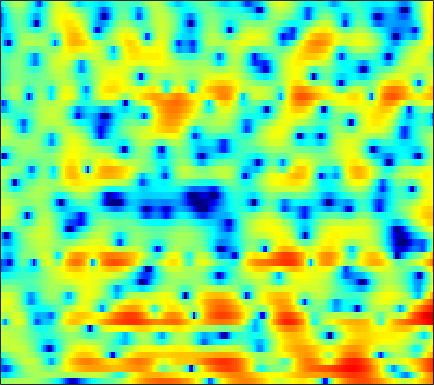

The data file committed next to this chart (first rows):
0.3096, 0.46857, 0.68128, 0.88208, 1.0195, 1.1928, 1.3466, 1.4608, 1.58, 1.6709, 1.7226, 1.7316, 1.7049, 1.6316, 1.5372, 1.3573, 1.1164, 0.89555, 0.54962, 0.11933, -0.40986, -0.85821, -1.5489, -2.3471
-6.549, -6.745, -6.68, -6.2, -5.626, -4.694, -3.7, -2.971, -2.066, -1.251, -0.5469, -0.08966, 0.4188, 0.8261, 1.069, 1.316, 1.483, 1.565, 1.619, 1.623, 1.59, 1.544, 1.464, 1.369
-11.41, -12.6, -13.35, -12.19, -10.41, -7.857, -5.587, -4.13, -2.491, -1.161, -0.1143, 0.5067, 1.128, 1.534, 1.703, 1.773, 1.665, 1.477, 1.107, 0.6327, 0.1178, -0.2404, -0.5629, -0.5896
-9.996, -8.162, -6.201, -4.583, -3.497, -2.172, -0.9786, -0.1721, 0.7583, 1.526, 2.122, 2.442, 2.709, 2.767, 2.674, 2.369, 1.841, 1.272, 0.2696, -1.061, -2.812, -4.459, -7.075, -9.078
-3.207, -2.544, -1.671, -0.8469, -0.2801, 0.3956, 0.9676, 1.323, 1.688, 1.927, 2.032, 2.017, 1.86, 1.556, 1.223, 0.6667, -0.01542, -0.5983, -1.421, -2.236, -2.951, -3.359, -3.638, -3.548
1.316, 1.61, 1.966, 2.273, 2.466, 2.661, 2.781, 2.816, 2.779, 2.64, 2.381, 2.097, 1.593, 0.9426, 0.3367, -0.6457, -1.882, -3.009, -4.841, -7.219, -10.53, -14.04, -19.63, -15.96
2.552, 2.629, 2.699, 2.726, 2.719, 2.667, 2.556, 2.431, 2.208, 1.905, 1.521, 1.175, 0.6392, 0.005043, -0.5431, -1.355, -2.268, -3.005, -4.053, -5.121, -6.091, -6.635, -6.946, -6.666
2.827, 2.699, 2.537, 2.384, 2.267, 2.11, 1.922, 1.759, 1.484, 1.144, 0.7347, 0.3793, -0.1454, -0.7187, -1.165, -1.755, -2.319, -2.708, -3.164, -3.494, -3.674, -3.707, -3.597, -3.31
2.419, 1.949, 1.569, 1.475, 1.546, 1.716, 1.857, 1.886, 1.774, 1.473, 0.9734, 0.4836, -0.3183, -1.243, -1.966, -2.9, -3.681, -4.101, -4.438, -4.509, -4.353, -4.118, -3.667, -3.038
-1.966, -6.68, -9.437, -3.553, -0.6367, 1.764, 3.131, 3.686, 3.902, 3.615, 2.857, 1.96, 0.2827, -1.984, -4.215, -7.996, -11.83, -12.38, -10.25, -8.392, -7.542, -7.425, -7.469, -6.945
2.574, 1.814, 1.416, 1.717, 2.196, 2.824, 3.214, 3.31, 3.12, 2.599, 1.696, 0.7865, -0.7405, -2.625, -4.3, -6.492, -8.104, -8.559, -8.32, -7.97, -8.198, -8.816, -10.36, -11.59
3.654, 3.57, 3.455, 3.316, 3.182, 2.926, 2.548, 2.146, 1.453, 0.5639, -0.4874, -1.326, -2.485, -3.522, -4.141, -4.725, -5.013, -5.038, -4.926, -4.723, -4.486, -4.275, -3.958, -3.525
3.63, 3.871, 4.002, 3.945, 3.768, 3.349, 2.701, 2.042, 0.9032, -0.5838, -2.469, -4.181, -6.837, -9.394, -10.2, -9.085, -7.008, -5.561, -3.987, -2.782, -1.847, -1.323, -0.7948, -0.4439
2.568, 2.927, 3.189, 3.231, 3.118, 2.777, 2.212, 1.631, 0.6122, -0.7151, -2.428, -3.978, -6.401, -8.642, -9.199, -7.882, -5.689, -4.165, -2.488, -1.187, -0.1901, 0.3571, 0.8527, 1.097
0.2473, 0.4789, 0.6741, 0.7432, 0.7157, 0.5744, 0.3161, 0.0492, -0.3941, -0.9198, -1.494, -1.904, -2.358, -2.614, -2.631, -2.447, -2.004, -1.578, -0.9409, -0.3011, 0.2636, 0.6261, 1.019, 1.28
-2.118, -2.051, -1.949, -1.853, -1.79, -1.727, -1.708, -1.716, -1.761, -1.831, -1.894, -1.938, -1.954, -1.903, -1.805, -1.577, -1.257, -0.9622, -0.5213, -0.05522, 0.4076, 0.7471, 1.164, 1.528
-5.106, -5.089, -4.927, -4.662, -4.419, -4.079, -3.724, -3.486, -3.206, -3.002, -2.863, -2.81, -2.754, -2.692, -2.595, -2.328, -1.92, -1.524, -0.9104, -0.2529, 0.4039, 0.8676, 1.427, 1.924
-10.43, -9.808, -9.064, -8.371, -7.8, -6.872, -5.812, -5.045, -4.19, -3.625, -3.444, -3.548, -4.007, -4.72, -5.254, -5.471, -4.74, -3.673, -2.054, -0.5838, 0.6017, 1.29, 1.96, 2.432
-11.83, -11.27, -12.25, -15.5, -17.79, -13.06, -8.007, -5.419, -3.121, -1.767, -1.255, -1.392, -2.442, -4.777, -7.966, -15.29, -9.656, -4.804, -0.9014, 1.47, 2.859, 3.389, 3.533, 3.071
-5.322, -6.226, -7.468, -8.464, -8.552, -7.496, -5.563, -4.043, -2.301, -1.017, -0.1681, 0.1823, 0.343, 0.2754, 0.23, 0.3621, 0.8324, 1.43, 2.296, 3.007, 3.369, 3.34, 2.839, 1.646
-4.737, -5.436, -6.063, -6.266, -6.138, -5.581, -4.724, -3.967, -2.932, -1.948, -1.091, -0.545, 0.07295, 0.5718, 0.8915, 1.275, 1.629, 1.87, 2.127, 2.268, 2.261, 2.15, 1.827, 1.349
-6.838, -8.252, -9.534, -9.543, -8.761, -7.196, -5.568, -4.443, -3.094, -1.931, -0.9487, -0.3148, 0.4194, 1.033, 1.414, 1.843, 2.191, 2.379, 2.538, 2.587, 2.52, 2.391, 2.113, 1.754
-8.017, -11.54, -18.8, -16.83, -11.95, -7.934, -5.324, -3.877, -2.388, -1.243, -0.3137, 0.2748, 0.946, 1.526, 1.908, 2.346, 2.697, 2.893, 3.059, 3.102, 2.997, 2.818, 2.452, 1.922
-1.818, -2.601, -3.315, -3.476, -3.255, -2.673, -2.015, -1.569, -1.08, -0.6973, -0.3724, -0.126, 0.2485, 0.7001, 1.093, 1.642, 2.146, 2.474, 2.79, 2.935, 2.888, 2.717, 2.292, 1.619
2.167, 1.937, 1.618, 1.323, 1.101, 0.7729, 0.3557, -0.05596, -0.7741, -1.699, -2.755, -3.469, -3.854, -3.291, -2.38, -0.9709, 0.2953, 1.079, 1.833, 2.262, 2.389, 2.293, 1.907, 1.254
3.756, 3.729, 3.561, 3.254, 2.926, 2.315, 1.472, 0.6348, -0.8744, -3.062, -6.45, -10.67, -25.16, -12.66, -7.47, -3.623, -1.249, -0.04922, 0.9963, 1.555, 1.702, 1.58, 1.145, 0.4437
3.462, 3.534, 3.489, 3.273, 3.007, 2.518, 1.861, 1.254, 0.2939, -0.8103, -1.974, -2.721, -3.228, -2.944, -2.321, -1.278, -0.2927, 0.2638, 0.7455, 0.9037, 0.7193, 0.3498, -0.4397, -1.593
2.49, 2.564, 2.527, 2.365, 2.172, 1.861, 1.502, 1.22, 0.8545, 0.5338, 0.2974, 0.1884, 0.1663, 0.293, 0.4476, 0.7059, 0.9285, 1.036, 1.049, 0.8436, 0.3797, -0.1719, -1.257, -2.81
1.397, 1.349, 1.109, 0.7504, 0.4348, 0.02334, -0.2678, -0.368, -0.3518, -0.194, 0.08046, 0.3197, 0.6452, 0.953, 1.166, 1.401, 1.543, 1.605, 1.567, 1.372, 0.9965, 0.589, -0.1493, -1.093
0.4204, 0.0993, -0.6879, -1.875, -2.985, -4.51, -5.476, -5.423, -4.459, -3.137, -1.947, -1.198, -0.3899, 0.2292, 0.6141, 1.03, 1.347, 1.519, 1.636, 1.641, 1.526, 1.366, 1.108, 0.7975
0.8247, 0.3083, -0.91, -2.962, -5.254, -10.2, -19.96, -16.14, -8.963, -5.456, -3.498, -2.584, -1.821, -1.292, -0.9567, -0.4749, 0.07988, 0.4471, 0.864, 1.103, 1.144, 1.057, 0.8512, 0.6834
2.766, 2.377, 1.588, 0.5521, -0.3188, -1.44, -2.228, -2.446, -2.334, -2.176, -2.309, -2.765, -3.873, -5.347, -6.069, -5.374, -3.412, -1.993, -0.5894, 0.09403, 0.06457, -0.4275, -1.787, -3.724
2.014, 1.669, 1.281, 1.036, 0.8926, 0.7461, 0.5997, 0.454, 0.1624, -0.3837, -1.372, -2.511, -4.852, -8.532, -11.48, -9.833, -5.62, -3.408, -1.52, -0.6087, -0.5536, -1.053, -2.492, -4.852
-3.942, -4.774, -4.75, -3.752, -2.835, -1.756, -0.9518, -0.5547, -0.2907, -0.2931, -0.563, -0.9251, -1.488, -1.988, -2.176, -2.083, -1.654, -1.194, -0.6677, -0.3031, -0.1356, -0.1341, -0.1892, -0.2
-11.72, -19.23, -14.97, -8.523, -5.795, -3.433, -1.909, -1.125, -0.4332, -0.03443, 0.1659, 0.2141, 0.1986, 0.1381, 0.09981, 0.08285, 0.08211, 0.09895, 0.09632, 0.06312, 0.02584, 0.01435, 0.05034, 0.2313
-2.885, -3.408, -3.433, -2.838, -2.199, -1.324, -0.5776, -0.1272, 0.3395, 0.6533, 0.8515, 0.9537, 1.015, 1.013, 0.9673, 0.8482, 0.6576, 0.4283, 0.05474, -0.4238, -0.9847, -1.398, -1.832, -1.937
1.417, 1.186, 0.9744, 0.8754, 0.8557, 0.8616, 0.8702, 0.8689, 0.8598, 0.8602, 0.872, 0.8967, 0.952, 1.002, 1.004, 0.9075, 0.656, 0.3298, -0.3602, -1.414, -2.964, -4.554, -7.317, -10.02
3.056, 2.86, 2.536, 2.151, 1.816, 1.291, 0.6888, 0.1978, -0.4672, -1.013, -1.29, -1.282, -0.9818, -0.5037, -0.1322, 0.2546, 0.4073, 0.347, -0.06844, -0.9063, -2.262, -3.691, -6.164, -8.356
2.723, 2.523, 2.128, 1.557, 0.994, 0.02487, -1.277, -2.535, -4.69, -7.398, -9.558, -9.174, -6.646, -4.086, -2.576, -1.067, -0.0575, 0.4084, 0.732, 0.7454, 0.5309, 0.2818, -0.0234, -0.1723
0.8636, 0.6567, 0.2912, -0.2185, -0.7214, -1.601, -2.837, -4.071, -6.294, -9.341, -12.08, -11.56, -8.181, -5.118, -3.35, -1.557, -0.2439, 0.4612, 1.174, 1.627, 1.905, 2.033, 2.14, 2.193
-2.201, -2.495, -2.713, -2.756, -2.753, -2.828, -3.04, -3.311, -3.737, -4.116, -4.231, -4.016, -3.361, -2.463, -1.705, -0.7212, 0.1594, 0.7239, 1.365, 1.858, 2.226, 2.423, 2.588, 2.675
-8.017, -9.122, -8.564, -6.638, -5.249, -3.847, -2.932, -2.517, -2.216, -2.073, -2.016, -1.912, -1.683, -1.273, -0.8774, -0.2604, 0.3767, 0.8653, 1.394, 1.819, 2.119, 2.275, 2.415, 2.512
-10.56, -13.51, -11.05, -6.758, -4.524, -2.511, -1.334, -0.85, -0.6776, -0.9368, -1.491, -2.043, -2.639, -2.672, -2.246, -1.259, -0.1678, 0.5366, 1.194, 1.524, 1.55, 1.445, 1.289, 1.265
-2.067, -1.871, -1.24, -0.3403, 0.3729, 1.158, 1.573, 1.587, 1.143, 0.01094, -2.006, -4.475, -10.19, -17.16, -9.815, -4.206, -1.229, 0.02076, 0.8827, 0.8683, -0.002663, -1.292, -3.908, -6.207
-2.117, -1.128, -0.04347, 0.7946, 1.282, 1.715, 1.875, 1.766, 1.31, 0.4539, -0.8293, -1.989, -3.487, -4.08, -3.599, -2.276, -1, -0.3498, 0.05155, -0.1745, -1.088, -2.291, -4.525, -6.24
-3.617, -2.548, -1.393, -0.4977, 0.007605, 0.4651, 0.6974, 0.7279, 0.5741, 0.2587, -0.1751, -0.5107, -0.8845, -1.1, -1.109, -0.9748, -0.7602, -0.5766, -0.4271, -0.3953, -0.4945, -0.609, -0.7004, -0.5957
-3.784, -2.928, -1.946, -1.135, -0.6566, -0.1882, 0.07768, 0.1677, 0.1394, -0.031, -0.2928, -0.5239, -0.8313, -1.089, -1.224, -1.298, -1.237, -1.101, -0.8431, -0.5212, -0.1764, 0.08991, 0.4494, 0.8239
-3.592, -2.722, -1.754, -1.001, -0.5681, -0.1469, 0.08883, 0.1393, 0.06043, -0.2071, -0.6456, -1.083, -1.772, -2.483, -2.963, -3.353, -3.304, -2.993, -2.26, -1.378, -0.4779, 0.1483, 0.8832, 1.506
-2.905, -2.177, -1.386, -0.7701, -0.4022, -0.04528, 0.1707, 0.2042, 0.07218, -0.3144, -1.012, -1.806, -3.281, -5.369, -7.42, -10.38, -10.76, -8.697, -5.518, -3.069, -1.221, -0.1421, 0.9816, 1.841
-2.423, -2.197, -1.904, -1.594, -1.313, -0.9082, -0.5295, -0.3065, -0.19, -0.3319, -0.8291, -1.47, -2.776, -4.792, -6.815, -9.802, -10.19, -8.148, -5.078, -2.735, -1.053, -0.1129, 0.8368, 1.535
-3.286, -3.906, -4.679, -4.978, -4.687, -3.664, -2.392, -1.493, -0.5433, 0.05393, 0.2945, 0.274, -0.0126, -0.4898, -0.8625, -1.225, -1.27, -1.075, -0.622, -0.1131, 0.232, 0.3396, 0.2825, 0.07407
-5.021, -7.029, -11.43, -21.49, -17.46, -8.986, -4.674, -2.588, -0.6372, 0.6398, 1.441, 1.781, 1.998, 2.061, 2.034, 1.966, 1.891, 1.856, 1.766, 1.558, 1.105, 0.4986, -0.8845, -3.285
-5.638, -6.431, -7.479, -7.878, -7.345, -5.627, -3.639, -2.271, -0.8398, 0.1858, 0.8215, 1.081, 1.216, 1.16, 1.046, 0.8822, 0.7735, 0.7392, 0.7411, 0.6868, 0.5021, 0.1926, -0.544, -1.69
-7.414, -6.87, -6.082, -5.156, -4.412, -3.382, -2.381, -1.73, -1.045, -0.6547, -0.5891, -0.7424, -1.241, -2.059, -2.775, -3.667, -4.1, -3.965, -3.209, -2.169, -1.183, -0.5566, 0.1265, 0.679
-11.39, -9.229, -6.902, -5.089, -3.959, -2.74, -1.811, -1.331, -0.9618, -0.9578, -1.348, -1.948, -3.252, -5.289, -7.532, -12.29, -20.23, -16.36, -9.529, -5.591, -2.97, -1.477, 0.1094, 1.393
-12.09, -9.592, -6.864, -4.744, -3.481, -2.174, -1.273, -0.8249, -0.5627, -0.6636, -1.153, -1.804, -3.025, -4.651, -6.109, -8.092, -9.23, -8.924, -7.255, -5.097, -3.05, -1.654, -0.016, 1.385
-8.934, -7.123, -4.98, -3.201, -2.098, -0.947, -0.1499, 0.2194, 0.4133, 0.2755, -0.1912, -0.7348, -1.709, -2.89, -3.843, -5.039, -5.936, -6.194, -5.888, -4.825, -3.279, -2.015, -0.3735, 1.075
-5.688, -4.213, -2.511, -1.103, -0.2373, 0.6718, 1.301, 1.569, 1.676, 1.478, 0.9797, 0.4099, -0.6519, -2.086, -3.453, -5.773, -8.856, -11.62, -12.99, -9.5, -5.704, -3.452, -1.105, 0.6623
